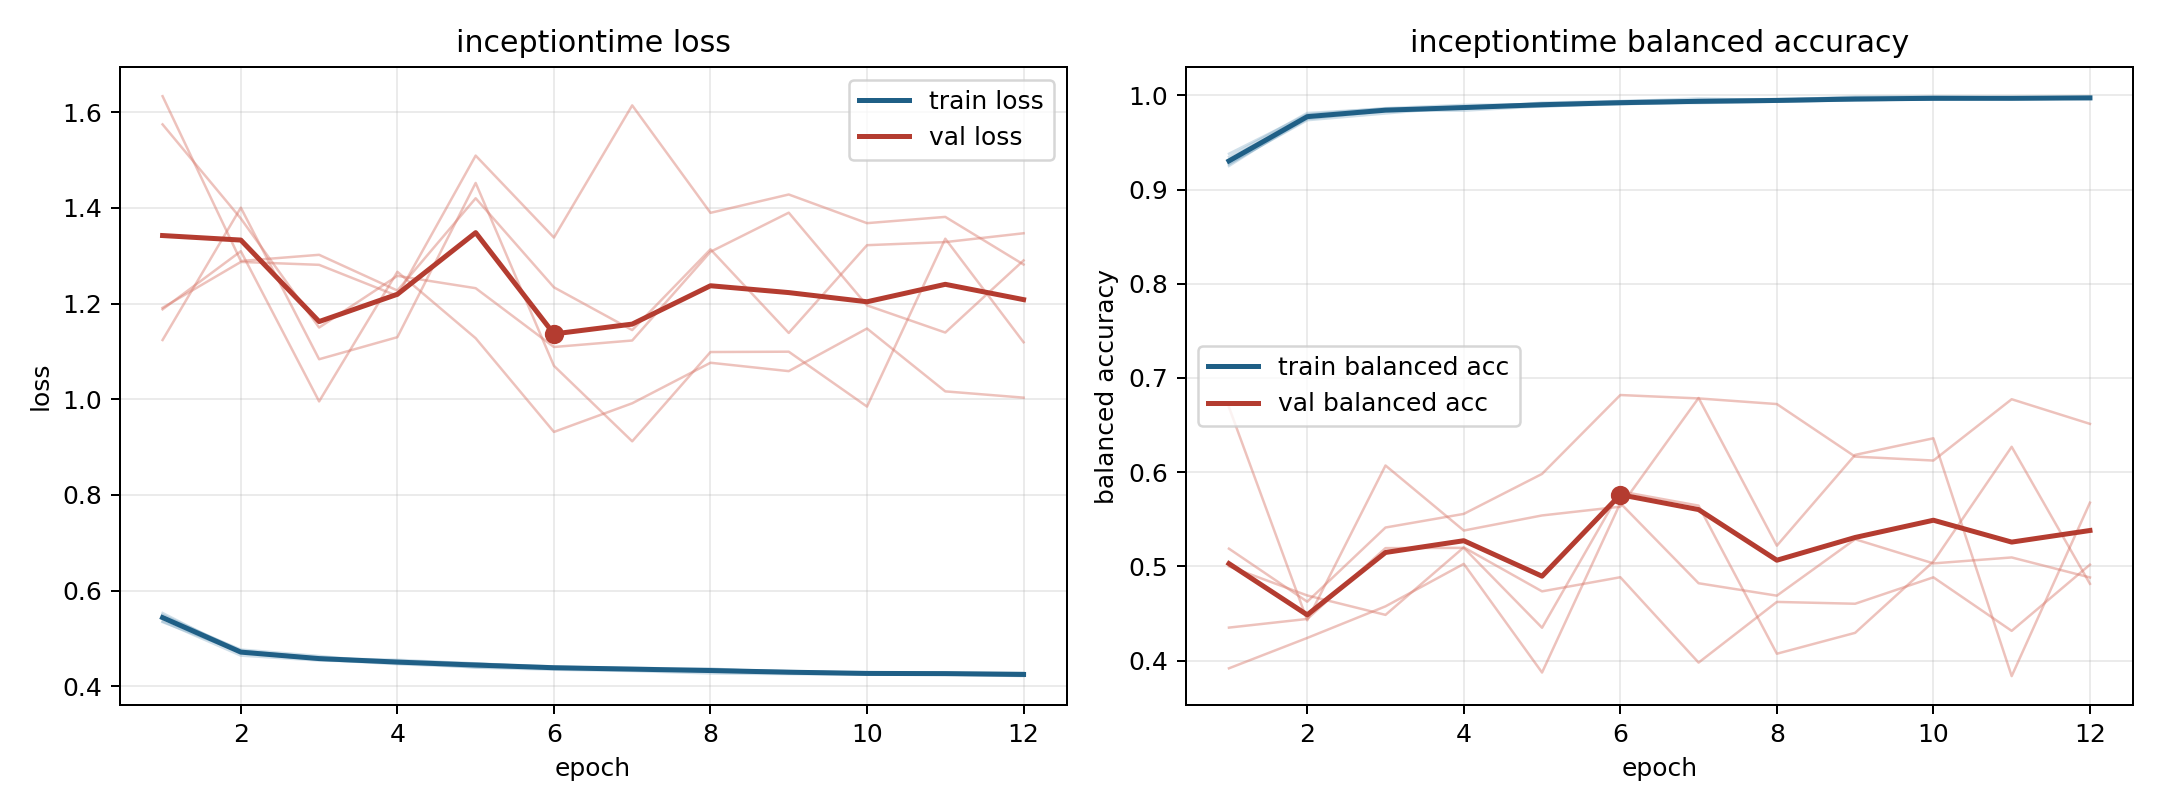

The table this chart was drawn from, first rows:
model, fold, epoch, train_loss, train_balanced_accuracy, val_loss, val_balanced_accuracy
inceptiontime, 1, 1, 0.5357, 0.9347, 1.191, 0.5001
inceptiontime, 1, 2, 0.4643, 0.9812, 1.287, 0.4692
inceptiontime, 1, 3, 0.454, 0.9859, 1.281, 0.4486
inceptiontime, 1, 4, 0.4503, 0.9859, 1.216, 0.5202
inceptiontime, 1, 5, 0.4392, 0.9922, 1.509, 0.4736
inceptiontime, 1, 6, 0.4348, 0.994, 1.338, 0.4885
inceptiontime, 1, 7, 0.4321, 0.9949, 1.614, 0.3979
inceptiontime, 1, 8, 0.4271, 0.996, 1.39, 0.4623
inceptiontime, 1, 9, 0.4257, 0.9976, 1.428, 0.4604
inceptiontime, 1, 10, 0.4244, 0.9974, 1.368, 0.4884
inceptiontime, 1, 11, 0.4245, 0.9972, 1.381, 0.4316
inceptiontime, 1, 12, 0.4267, 0.9959, 1.282, 0.5019
inceptiontime, 2, 1, 0.5496, 0.9266, 1.574, 0.4351
inceptiontime, 2, 2, 0.4748, 0.9747, 1.378, 0.4443
inceptiontime, 2, 3, 0.4591, 0.9835, 1.15, 0.5194
inceptiontime, 2, 4, 0.4556, 0.9837, 1.258, 0.5197
inceptiontime, 2, 5, 0.4477, 0.9883, 1.232, 0.4349
inceptiontime, 2, 6, 0.4417, 0.9905, 1.109, 0.5797
inceptiontime, 2, 7, 0.4371, 0.9924, 1.123, 0.5645
inceptiontime, 2, 8, 0.434, 0.9933, 1.308, 0.4074
inceptiontime, 2, 9, 0.4322, 0.9946, 1.39, 0.4295
inceptiontime, 2, 10, 0.4275, 0.9962, 1.196, 0.5052
inceptiontime, 2, 11, 0.4248, 0.9976, 1.139, 0.627
inceptiontime, 2, 12, 0.4215, 0.9983, 1.29, 0.4816
inceptiontime, 3, 1, 0.5343, 0.938, 1.633, 0.3919
inceptiontime, 3, 2, 0.4716, 0.9798, 1.289, 0.4241
inceptiontime, 3, 3, 0.4578, 0.9864, 1.302, 0.4577
inceptiontime, 3, 4, 0.4533, 0.9898, 1.227, 0.5027
inceptiontime, 3, 5, 0.4483, 0.9905, 1.42, 0.3874
inceptiontime, 3, 6, 0.4385, 0.9936, 1.234, 0.5672
inceptiontime, 3, 7, 0.4347, 0.9966, 1.145, 0.4822
inceptiontime, 3, 8, 0.4375, 0.9949, 1.313, 0.469
inceptiontime, 3, 9, 0.428, 0.9986, 1.139, 0.5289
inceptiontime, 3, 10, 0.4256, 0.999, 1.322, 0.5032
inceptiontime, 3, 11, 0.4295, 0.9974, 1.328, 0.5095
inceptiontime, 3, 12, 0.4287, 0.9975, 1.347, 0.4883
inceptiontime, 4, 1, 0.5458, 0.9275, 1.188, 0.5189
inceptiontime, 4, 2, 0.477, 0.9735, 1.309, 0.4626
inceptiontime, 4, 3, 0.4635, 0.9807, 0.9955, 0.5413
inceptiontime, 4, 4, 0.4483, 0.9877, 1.266, 0.5558
inceptiontime, 4, 5, 0.4476, 0.9878, 1.128, 0.5982
inceptiontime, 4, 6, 0.4401, 0.992, 0.9318, 0.6819
inceptiontime, 4, 7, 0.4389, 0.9917, 0.9916, 0.6783
inceptiontime, 4, 8, 0.4359, 0.9932, 1.076, 0.6723
inceptiontime, 4, 9, 0.4318, 0.9949, 1.059, 0.6166
inceptiontime, 4, 10, 0.4284, 0.9955, 1.148, 0.6124
inceptiontime, 4, 11, 0.4258, 0.9965, 1.016, 0.6774
inceptiontime, 4, 12, 0.4235, 0.9977, 1.003, 0.6513
inceptiontime, 5, 1, 0.5534, 0.9249, 1.124, 0.669
inceptiontime, 5, 2, 0.4702, 0.9774, 1.4, 0.4428
inceptiontime, 5, 3, 0.456, 0.9845, 1.084, 0.6071
inceptiontime, 5, 4, 0.4464, 0.9877, 1.13, 0.5381
inceptiontime, 5, 5, 0.4401, 0.9912, 1.452, 0.5541
inceptiontime, 5, 6, 0.4397, 0.9906, 1.07, 0.5634
inceptiontime, 5, 7, 0.4377, 0.9925, 0.9121, 0.6788
inceptiontime, 5, 8, 0.4311, 0.9952, 1.099, 0.522
inceptiontime, 5, 9, 0.4306, 0.9947, 1.099, 0.6184
inceptiontime, 5, 10, 0.4296, 0.9959, 0.9847, 0.636
inceptiontime, 5, 11, 0.4285, 0.9954, 1.336, 0.3836
inceptiontime, 5, 12, 0.4243, 0.9968, 1.119, 0.5677
